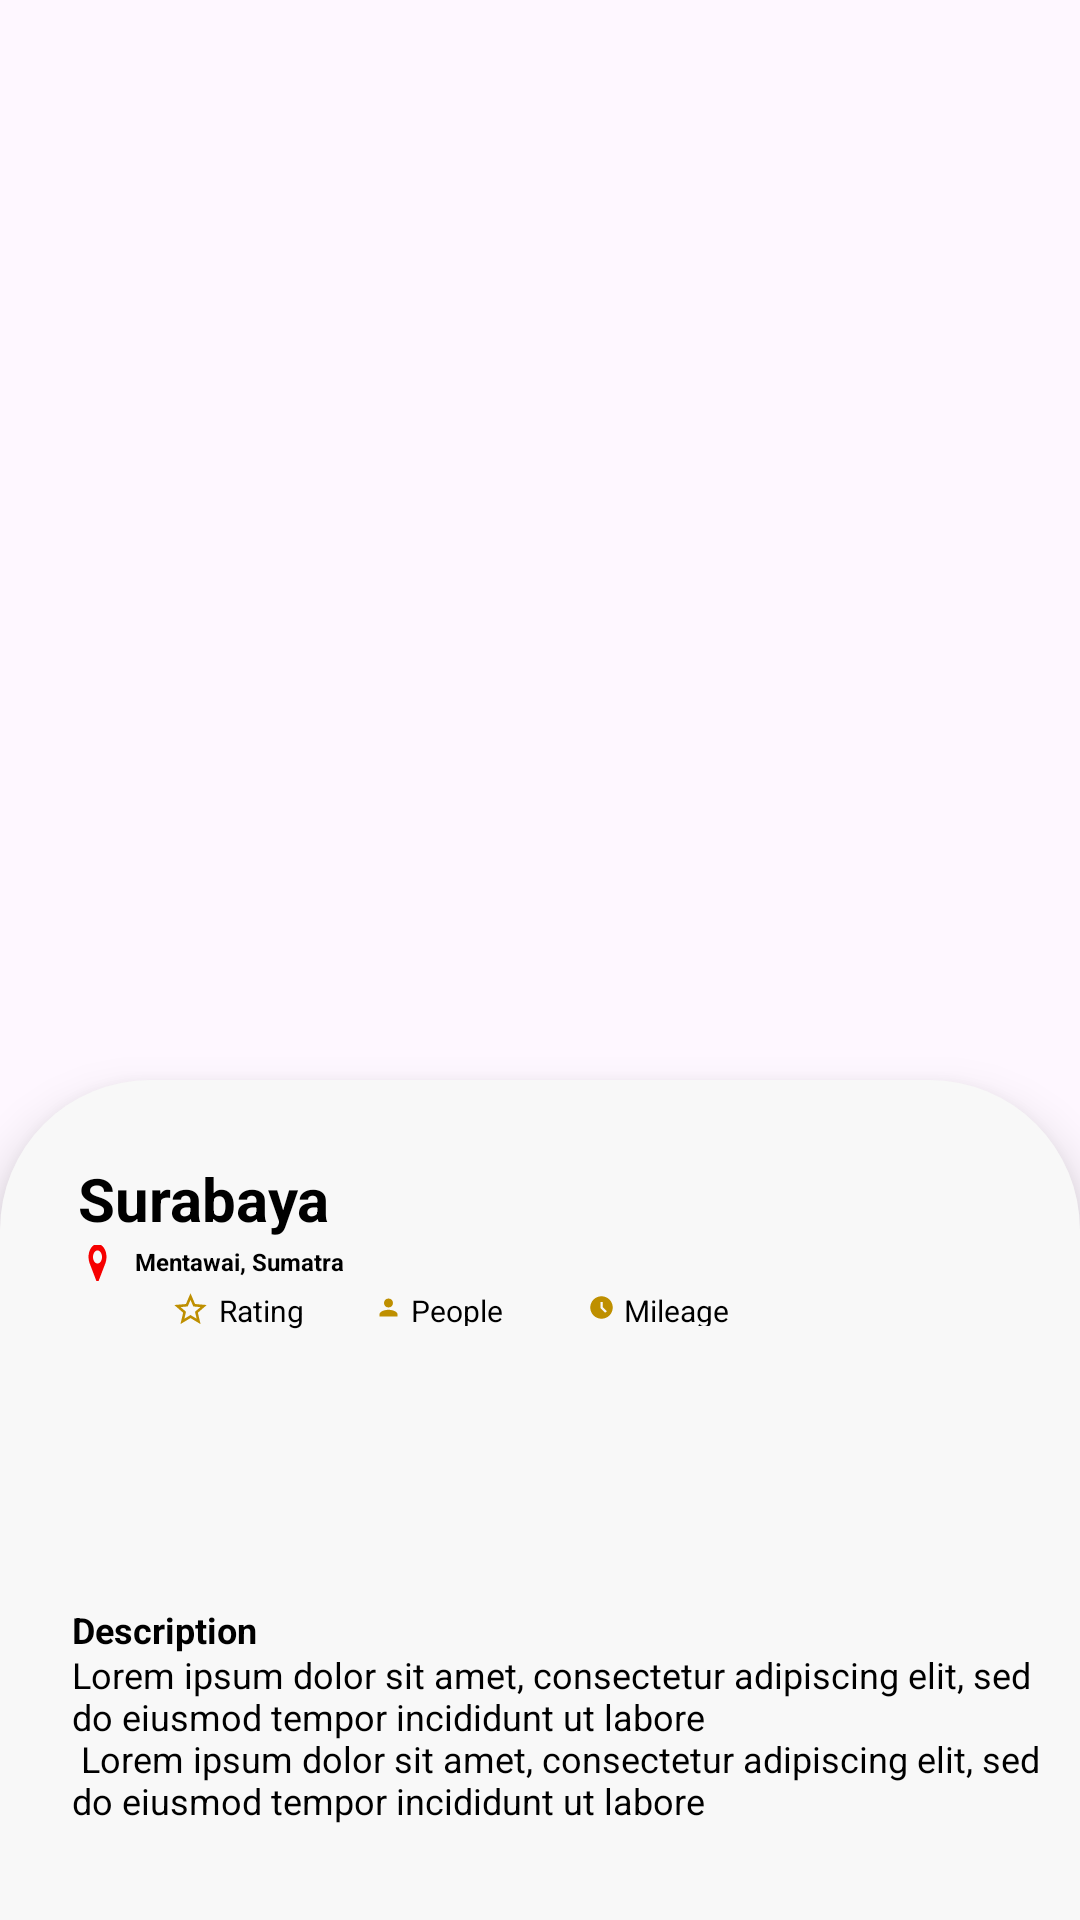

This screen was rendered from an Android layout file. Write that file and the resources it references.
<!-- AndroidManifest.xml: application theme Theme.CampingCuy -->
<!-- res/layout/activity_detail.xml -->
<?xml version="1.0" encoding="utf-8"?>
<androidx.coordinatorlayout.widget.CoordinatorLayout
    xmlns:android="http://schemas.android.com/apk/res/android"
    xmlns:app="http://schemas.android.com/apk/res-auto"
    xmlns:tools="http://schemas.android.com/tools"
    android:layout_width="match_parent"
    android:layout_height="match_parent"
    tools:context=".ui.detail.DetailActivity">

    <com.google.android.material.appbar.AppBarLayout
        android:id="@+id/detail_appbar"
        android:layout_width="match_parent"
        android:layout_height="wrap_content"
        android:theme="@style/ThemeOverlay.AppCompat.ActionBar"
        android:background="?attr/nav_color">

        <RelativeLayout
            android:layout_width="match_parent"
            android:layout_height="wrap_content">

            <ImageView
                android:id="@+id/imageView3"
                android:layout_width="match_parent"
                android:layout_height="429dp"
                android:scaleType="centerCrop"
                android:src="@drawable/img_5" />
        </RelativeLayout>
    </com.google.android.material.appbar.AppBarLayout>

    <RelativeLayout
        android:id="@+id/rectangleView"
        android:layout_width="match_parent"
        android:layout_height="600dp"
        android:layout_gravity="top|start"
        android:layout_marginStart="0dp"
        android:layout_marginTop="360dp"
        android:background="@drawable/rectangle_shape_4"
        android:elevation="10dp">

        <TextView
            android:id="@+id/textViewInsideRectangle"
            android:layout_width="100dp"
            android:layout_height="30dp"
            android:layout_marginStart="26dp"
            android:layout_marginTop="26dp"
            android:text="@string/dtl_txt1"
            android:textColor="#000000"
            android:textSize="20sp"
            android:textStyle="bold" />

        <TextView
            android:id="@+id/textView5"
            android:layout_width="98dp"
            android:layout_height="12dp"
            android:layout_marginStart="28dp"
            android:layout_marginTop="55dp"
            android:text="@string/dtl_txt2"
            android:textColor="@color/black"
            android:textSize="8sp"
            android:textStyle="bold|normal"
            android:drawablePadding="8dp"
            app:drawableStartCompat="@drawable/ic_location" />

        <TextView
            android:id="@+id/rating"
            android:layout_width="65dp"
            android:layout_height="13dp"
            android:layout_marginStart="57dp"
            android:layout_marginTop="70dp"
            android:text="@string/dtl_txt3"
            android:textColor="@color/black"
            android:textSize="10sp"
            android:textStyle="normal"
            android:drawablePadding="3dp"
            app:drawableStartCompat="@drawable/ic_ratings" />

        <TextView
            android:id="@+id/people"
            android:layout_width="55dp"
            android:layout_height="12dp"
            android:layout_marginStart="125dp"
            android:layout_marginTop="70dp"
            android:text="@string/dtl_txt4"
            android:textColor="@color/black"
            android:textSize="10sp"
            android:textStyle="normal"
            android:drawablePadding="3dp"
            app:drawableStartCompat="@drawable/ic_person" />

        <TextView
            android:id="@+id/mileage"
            android:layout_width="47dp"
            android:layout_height="12sp"
            android:layout_marginStart="196dp"
            android:layout_marginTop="70dp"
            android:text="@string/dtl_txt5"
            android:textColor="@color/black"
            android:textSize="10dp"
            android:textStyle="normal"
            android:drawablePadding="3dp"
            app:drawableStartCompat="@drawable/ic_time" />

        <Button
            android:id="@+id/Favorite"
            android:layout_width="34dp"
            android:layout_height="34dp"
            android:layout_marginStart="340dp"
            android:layout_marginTop="26dp"
            android:background="@drawable/favorite_button"
            android:focusable="false"
            android:focusableInTouchMode="false"
            android:textOff=""
            android:textOn="" />

        <TextView
            android:id="@+id/dtlDesc"
            android:layout_width="72dp"
            android:layout_height="18dp"
            android:layout_marginStart="24dp"
            android:layout_marginTop="175dp"
            android:text="@string/dtl_txt6"
            android:textColor="@color/black"
            android:textSize="12sp"
            android:textStyle="bold" />

        <TextView
            android:id="@+id/detail"
            android:layout_width="340dp"
            android:layout_height="77dp"
            android:layout_marginStart="24dp"
            android:layout_marginTop="190dp"
            android:text="@string/dtl_txt7"
            android:textColor="@color/black"
            android:textSize="12sp" />

        <TextView
            android:id="@+id/total"
            android:layout_width="60dp"
            android:layout_height="15dp"
            android:layout_marginStart="24dp"
            android:layout_marginTop="320dp"
            android:text="@string/dtl_txt8"
            android:textColor="@color/black"
            android:textSize="12sp" />

        <TextView
            android:id="@+id/price"
            android:layout_width="88dp"
            android:layout_height="15dp"
            android:layout_marginStart="24dp"
            android:layout_marginTop="334dp"
            android:text="@string/dtl_txt9"
            android:textColor="@color/black"
            android:textSize="12sp"
            android:textStyle="bold" />

        <TextView
            android:id="@+id/day"
            android:layout_width="88dp"
            android:layout_height="15dp"
            android:layout_marginStart="57dp"
            android:layout_marginTop="334dp"
            android:text="@string/dtl_txt10"
            android:textColor="@color/black"
            android:textSize="12sp" />

        <Button
            android:id="@+id/map"
            android:layout_width="210dp"
            android:layout_height="35dp"
            android:layout_marginStart="180dp"
            android:layout_marginTop="320dp"
            android:text="@string/map"
            android:textColor="@color/white"
            android:background="@drawable/map_button"
            android:focusable="false"
            android:focusableInTouchMode="false"
            android:textOff=""
            android:textOn=""/>
    </RelativeLayout>
</androidx.coordinatorlayout.widget.CoordinatorLayout>
<!-- resources referenced by this layout -->
<resources>
  <color name="black">#FF000000</color>
  <color name="white">#FFFFFFFF</color>
  <!-- drawable favorite_button (drawable) -->
  <?xml version="1.0" encoding="utf-8"?>
  <selector xmlns:android="http://schemas.android.com/apk/res/android">
      <item android:drawable="@drawable/ic_heart_red" android:state_checked="true">
  
      </item>
      <item android:drawable="@drawable/ic_heart_grey" android:state_checked="false">
  
      </item>
  
  </selector>
  <!-- drawable ic_person (drawable) -->
  <vector android:height="9dp" android:tint="#BE8F00"
      android:viewportHeight="24" android:viewportWidth="24"
      android:width="9dp" xmlns:android="http://schemas.android.com/apk/res/android">
      <path android:fillColor="@android:color/white" android:pathData="M12,12c2.21,0 4,-1.79 4,-4s-1.79,-4 -4,-4 -4,1.79 -4,4 1.79,4 4,4zM12,14c-2.67,0 -8,1.34 -8,4v2h16v-2c0,-2.66 -5.33,-4 -8,-4z"/>
  </vector>
  <!-- drawable ic_ratings (drawable) -->
  <vector android:height="13dp" android:tint="#BE8F00"
      android:viewportHeight="24" android:viewportWidth="24"
      android:width="13dp" xmlns:android="http://schemas.android.com/apk/res/android">
      <path android:fillColor="@android:color/white" android:pathData="M22,9.24l-7.19,-0.62L12,2 9.19,8.63 2,9.24l5.46,4.73L5.82,21 12,17.27 18.18,21l-1.63,-7.03L22,9.24zM12,15.4l-3.76,2.27 1,-4.28 -3.32,-2.88 4.38,-0.38L12,6.1l1.71,4.04 4.38,0.38 -3.32,2.88 1,4.28L12,15.4z"/>
  </vector>
  <!-- drawable ic_time (drawable) -->
  <vector android:height="9dp" android:tint="#BE8F00"
      android:viewportHeight="24" android:viewportWidth="24"
      android:width="9dp" xmlns:android="http://schemas.android.com/apk/res/android">
      <path android:fillColor="@android:color/white" android:pathData="M11.99,2C6.47,2 2,6.48 2,12s4.47,10 9.99,10C17.52,22 22,17.52 22,12S17.52,2 11.99,2zM15.29,16.71L11,12.41V7h2v4.59l3.71,3.71L15.29,16.71z"/>
  </vector>
  <!-- drawable rectangle_shape_4 (drawable) -->
  <?xml version="1.0" encoding="utf-8"?>
  
  <shape xmlns:android="http://schemas.android.com/apk/res/android">
      <solid android:color="#F8F8F8"/>
      <corners android:radius="50dp"/>
  </shape>
  <string name="dtl_txt1">Surabaya</string>
  <string name="dtl_txt10">/ day</string>
  <string name="dtl_txt2">Mentawai, Sumatra barat</string>
  <string name="dtl_txt3">Rating</string>
  <string name="dtl_txt4">People</string>
  <string name="dtl_txt5">Mileage</string>
  <string name="dtl_txt6">Description</string>
  <string name="dtl_txt7">"Lorem ipsum dolor sit amet, consectetur adipiscing elit, sed do eiusmod tempor incididunt ut labore\n Lorem ipsum dolor sit amet, consectetur adipiscing elit, sed do eiusmod tempor incididunt ut labore "</string>
  <string name="dtl_txt8">Total Price</string>
  <string name="dtl_txt9">Price</string>
  <string name="map">See Map</string>
  <style name="Theme.CampingCuy" parent="Base.Theme.CampingCuy" />
  <!-- drawable ic_heart_grey (drawable) -->
  <vector xmlns:android="http://schemas.android.com/apk/res/android"
      android:width="24dp"
      android:height="24dp"
      android:tint="#757575"
      android:viewportWidth="24"
      android:viewportHeight="24">
      <path
          android:fillColor="@android:color/white"
          android:pathData="M12,21.35l-1.45,-1.32C5.4,15.36 2,12.28 2,8.5 2,5.42 4.42,3 7.5,3c1.74,0 3.41,0.81 4.5,2.09C13.09,3.81 14.76,3 16.5,3 19.58,3 22,5.42 22,8.5c0,3.78 -3.4,6.86 -8.55,11.54L12,21.35z" />
  </vector>
  <style name="Base.Theme.CampingCuy" parent="Theme.Material3.DayNight.NoActionBar">
          
          
      </style>
</resources>
